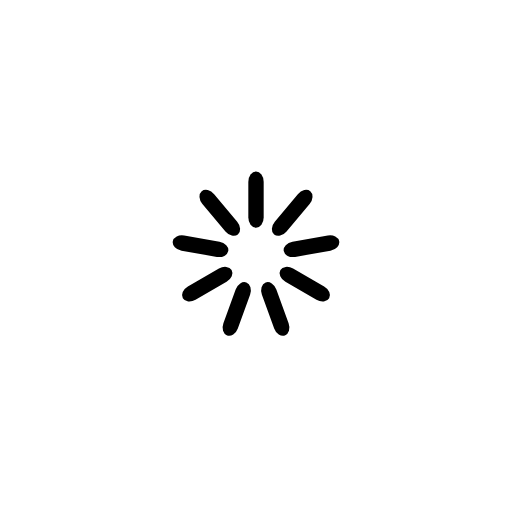
t = 0.00 s
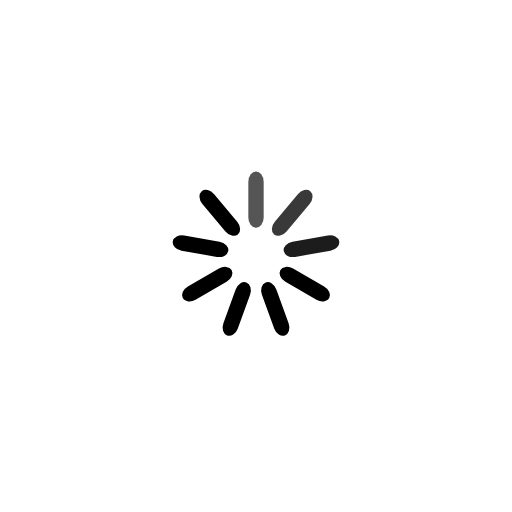
t = 0.33 s
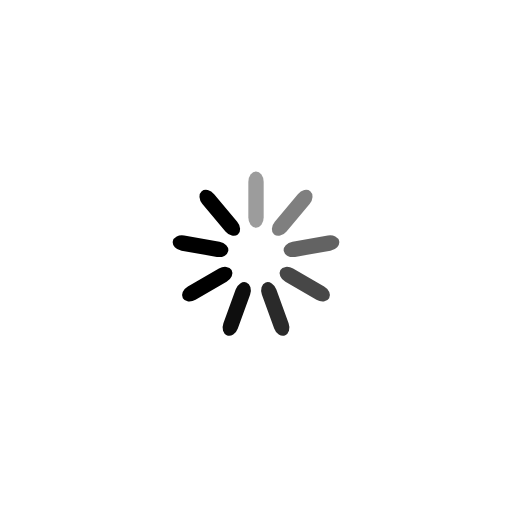
t = 0.61 s
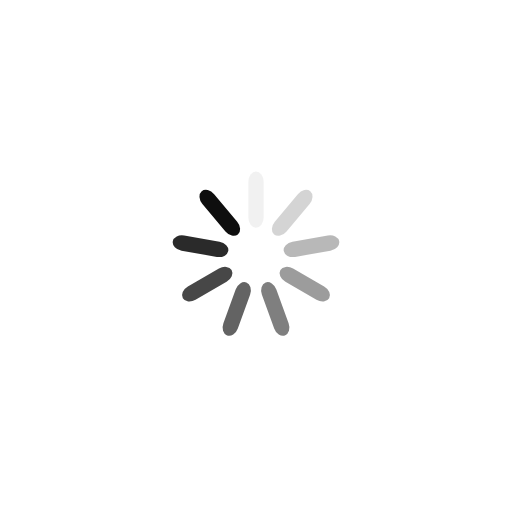
t = 0.94 s
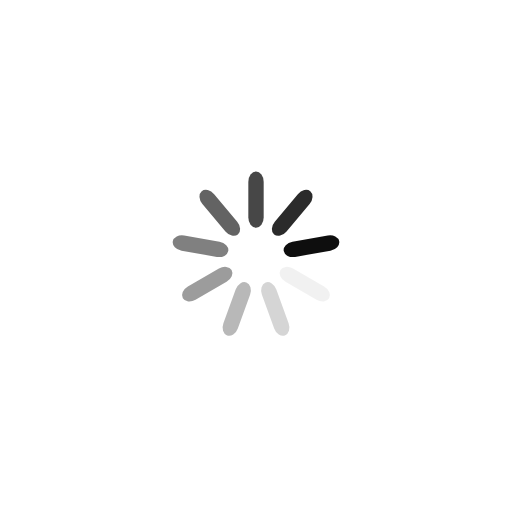
t = 1.28 s
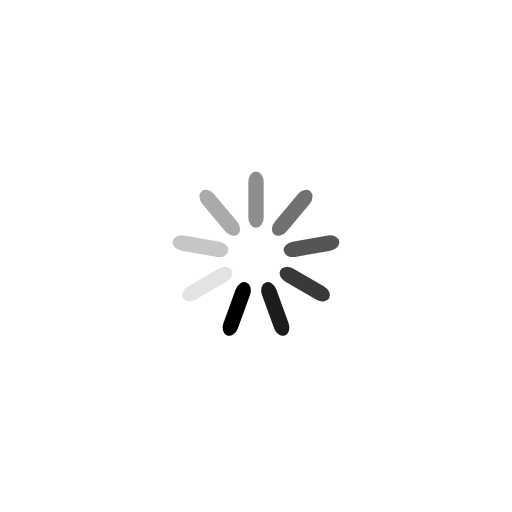
t = 1.56 s

The animated SVG that drew these frames (rendered in a browser with its animation timeline set to each time). Animation: 9 SMIL elements (animate=9); one cycle of 1.89 s, repeats indefinitely.

<svg width='120px' height='120px' xmlns="http://www.w3.org/2000/svg" viewBox="0 0 100 100" preserveAspectRatio="xMidYMid" class="uil-default"><rect x="0" y="0" width="100" height="100" fill="none" class="bk"></rect><rect  x='48.5' y='44.5' width='3' height='11' rx='2' ry='2' fill='#000000' transform='rotate(0 50 50) translate(0 -11)'>  <animate attributeName='opacity' from='1' to='0' dur='1s' begin='0s' repeatCount='indefinite'/></rect><rect  x='48.5' y='44.5' width='3' height='11' rx='2' ry='2' fill='#000000' transform='rotate(40 50 50) translate(0 -11)'>  <animate attributeName='opacity' from='1' to='0' dur='1s' begin='0.1111111111111111s' repeatCount='indefinite'/></rect><rect  x='48.5' y='44.5' width='3' height='11' rx='2' ry='2' fill='#000000' transform='rotate(80 50 50) translate(0 -11)'>  <animate attributeName='opacity' from='1' to='0' dur='1s' begin='0.2222222222222222s' repeatCount='indefinite'/></rect><rect  x='48.5' y='44.5' width='3' height='11' rx='2' ry='2' fill='#000000' transform='rotate(120 50 50) translate(0 -11)'>  <animate attributeName='opacity' from='1' to='0' dur='1s' begin='0.3333333333333333s' repeatCount='indefinite'/></rect><rect  x='48.5' y='44.5' width='3' height='11' rx='2' ry='2' fill='#000000' transform='rotate(160 50 50) translate(0 -11)'>  <animate attributeName='opacity' from='1' to='0' dur='1s' begin='0.4444444444444444s' repeatCount='indefinite'/></rect><rect  x='48.5' y='44.5' width='3' height='11' rx='2' ry='2' fill='#000000' transform='rotate(200 50 50) translate(0 -11)'>  <animate attributeName='opacity' from='1' to='0' dur='1s' begin='0.5555555555555556s' repeatCount='indefinite'/></rect><rect  x='48.5' y='44.5' width='3' height='11' rx='2' ry='2' fill='#000000' transform='rotate(240 50 50) translate(0 -11)'>  <animate attributeName='opacity' from='1' to='0' dur='1s' begin='0.6666666666666666s' repeatCount='indefinite'/></rect><rect  x='48.5' y='44.5' width='3' height='11' rx='2' ry='2' fill='#000000' transform='rotate(280 50 50) translate(0 -11)'>  <animate attributeName='opacity' from='1' to='0' dur='1s' begin='0.7777777777777778s' repeatCount='indefinite'/></rect><rect  x='48.5' y='44.5' width='3' height='11' rx='2' ry='2' fill='#000000' transform='rotate(320 50 50) translate(0 -11)'>  <animate attributeName='opacity' from='1' to='0' dur='1s' begin='0.8888888888888888s' repeatCount='indefinite'/></rect></svg>
